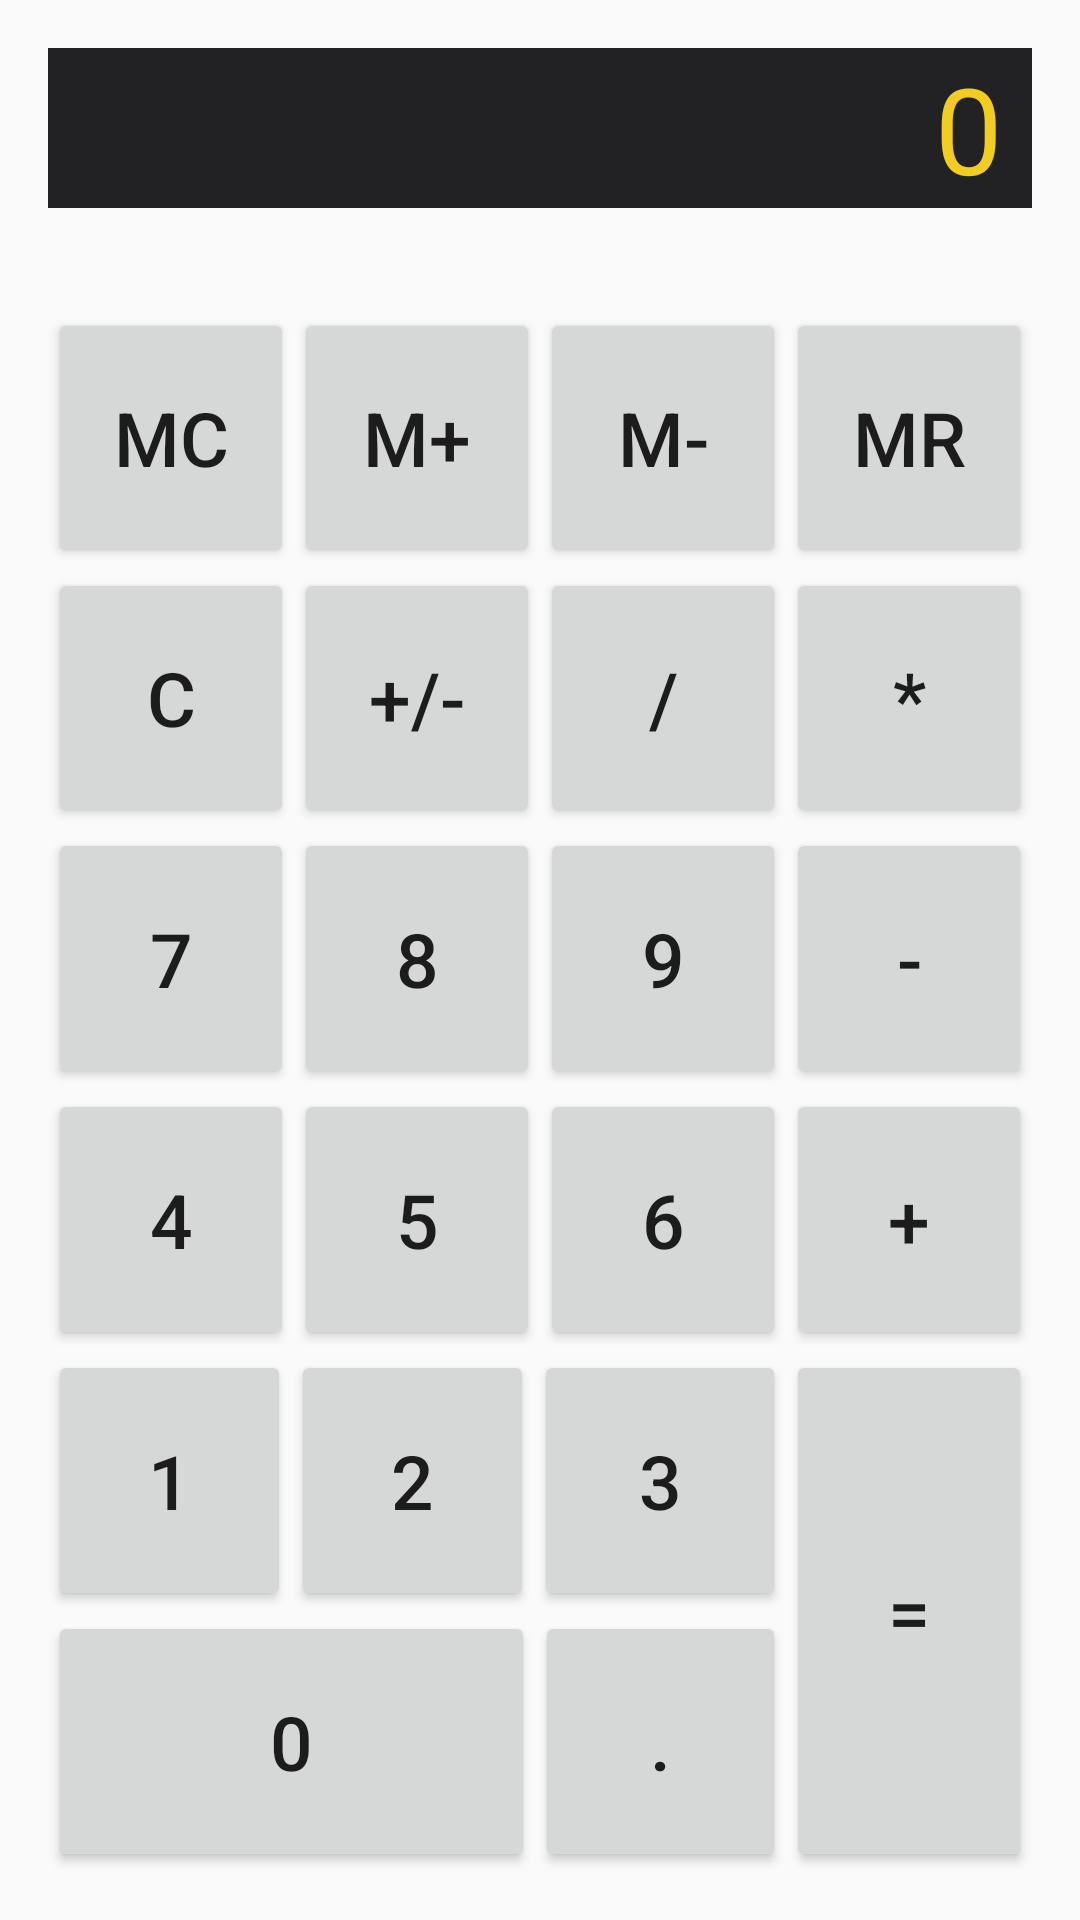

Reconstruct the res/layout file that produces this screen, plus the resources it refers to.
<!-- AndroidManifest.xml: application theme AppTheme -->
<!-- res/layout/activity_calculator.xml -->
<LinearLayout xmlns:android="http://schemas.android.com/apk/res/android"
    android:id="@+id/functionPad"
    android:layout_width="match_parent"
    android:layout_height="match_parent"
    android:layout_gravity="center"
    android:orientation="vertical"
    android:paddingBottom="@dimen/activity_vertical_margin"
    android:paddingLeft="@dimen/activity_horizontal_margin"
    android:paddingRight="@dimen/activity_horizontal_margin"
    android:paddingTop="@dimen/activity_vertical_margin"
     >
 
    <LinearLayout
        android:id="@+id/row1"
        android:layout_width="match_parent"
        android:layout_height="0dp"
        android:layout_weight=".12" >
 
        <TextView
            android:id="@+id/textView1"
            android:layout_width="match_parent"
            android:layout_height="wrap_content"
            android:gravity="right"
            android:maxLines="1"
            android:paddingLeft="10dp"
            android:paddingRight="10dp"
            android:text="0"
            android:textAppearance="?android:attr/textAppearanceLarge"
            android:textSize="40sp"
            android:background="#222124"
            android:textColor="#f1cc21" />
    </LinearLayout>
 
    <LinearLayout
        android:id="@+id/row2"
        android:layout_width="match_parent"
        android:layout_height="0dp"
        android:layout_weight=".12" >
 
        <Button
            android:id="@+id/buttonClearMemory"
            android:layout_width="0dp"
            android:layout_height="match_parent"
            android:layout_weight=".25"
            android:text="@string/buttonClearMemory"
            android:textSize="25sp" />
 
        <Button
            android:id="@+id/buttonAddToMemory"
            android:layout_width="0dp"
            android:layout_height="match_parent"
            android:layout_weight=".25"
            android:text="@string/buttonAddToMemory"
            android:textSize="25sp" />
 
        <Button
            android:id="@+id/buttonSubtractFromMemory"
            android:layout_width="0dp"
            android:layout_height="match_parent"
            android:layout_weight=".25"
            android:text="@string/buttonSubtractFromMemory"
            android:textSize="25sp" />
 
        <Button
            android:id="@+id/buttonRecallMemory"
            android:layout_width="0dp"
            android:layout_height="match_parent"
            android:layout_weight=".25"
            android:text="@string/buttonRecallMemory"
            android:textSize="25sp" />
    </LinearLayout>
 
    <LinearLayout
        android:id="@+id/row3"
        android:layout_width="match_parent"
        android:layout_height="0dp"
        android:layout_weight=".12" >
 
        <Button
            android:id="@+id/buttonClear"
            android:layout_width="0dp"
            android:layout_height="match_parent"
            android:layout_weight=".25"
            android:text="@string/buttonClear"
            android:textSize="25sp" />
 
        <Button
            android:id="@+id/buttonToggleSign"
            android:layout_width="0dp"
            android:layout_height="match_parent"
            android:layout_weight=".25"
            android:text="@string/buttonToggleSign"
            android:textSize="25sp" />
 
        <Button
            android:id="@+id/buttonDivide"
            android:layout_width="0dp"
            android:layout_height="match_parent"
            android:layout_weight=".25"
            android:text="@string/buttonDivide"
            android:textSize="25sp" />
 
        <Button
            android:id="@+id/buttonMultiply"
            android:layout_width="0dp"
            android:layout_height="match_parent"
            android:layout_weight=".25"
            android:text="@string/buttonMultiply"
            android:textSize="25sp" />
    </LinearLayout>
 
    <LinearLayout
        android:id="@+id/row4"
        android:layout_width="match_parent"
        android:layout_height="0dp"
        android:layout_weight=".12" >
 
        <Button
            android:id="@+id/button7"
            android:layout_width="0dp"
            android:layout_height="match_parent"
            android:layout_weight=".25"
            android:text="@string/button7"
            android:textSize="25sp" />
 
        <Button
            android:id="@+id/button8"
            android:layout_width="0dp"
            android:layout_height="match_parent"
            android:layout_weight=".25"
            android:text="@string/button8"
            android:textSize="25sp" />
 
        <Button
            android:id="@+id/button9"
            android:layout_width="0dp"
            android:layout_height="match_parent"
            android:layout_weight=".25"
            android:text="@string/button9"
            android:textSize="25sp" />
 
        <Button
            android:id="@+id/buttonSubtract"
            android:layout_width="0dp"
            android:layout_height="match_parent"
            android:layout_weight=".25"
            android:text="@string/buttonSubtract"
            android:textSize="25sp" />
    </LinearLayout>
 
    <LinearLayout
        android:id="@+id/row5"
        android:layout_width="match_parent"
        android:layout_height="0dp"
        android:layout_weight=".12" >
 
        <Button
            android:id="@+id/button4"
            android:layout_width="0dp"
            android:layout_height="match_parent"
            android:layout_weight=".25"
            android:text="@string/button4"
            android:textSize="25sp" />
 
        <Button
            android:id="@+id/button5"
            android:layout_width="0dp"
            android:layout_height="match_parent"
            android:layout_weight=".25"
            android:text="@string/button5"
            android:textSize="25sp" />
 
        <Button
            android:id="@+id/button6"
            android:layout_width="0dp"
            android:layout_height="match_parent"
            android:layout_weight=".25"
            android:text="@string/button6"
            android:textSize="25sp" />
 
        <Button
            android:id="@+id/buttonAdd"
            android:layout_width="0dp"
            android:layout_height="match_parent"
            android:layout_weight=".25"
            android:text="@string/buttonAdd"
            android:textSize="25sp" />
    </LinearLayout>
 
    <LinearLayout
        android:id="@+id/row6"
        android:layout_width="match_parent"
        android:layout_height="0dp"
        android:layout_weight=".24"
        android:baselineAligned="false" >
 
        <LinearLayout
            android:layout_width="0dp"
            android:layout_height="match_parent"
            android:layout_weight=".75"
            android:orientation="vertical" >
 
            <LinearLayout
                android:id="@+id/linearLayout1"
                android:layout_width="match_parent"
                android:layout_height="0dp"
                android:layout_weight=".50"
                android:textSize="25sp" >
 
                <Button
                    android:id="@+id/button1"
                    android:layout_width="0dp"
                    android:layout_height="match_parent"
                    android:layout_weight=".33"
                    android:text="@string/button1"
                    android:textSize="25sp" />
 
                <Button
                    android:id="@+id/button2"
                    android:layout_width="0dp"
                    android:layout_height="match_parent"
                    android:layout_weight=".33"
                    android:text="@string/button2"
                    android:textSize="25sp" />
 
                <Button
                    android:id="@+id/button3"
                    android:layout_width="0dp"
                    android:layout_height="match_parent"
                    android:layout_weight=".34"
                    android:text="@string/button3"
                    android:textSize="25sp" />
            </LinearLayout>
 
            <LinearLayout
                android:id="@+id/linearLayout2"
                android:layout_width="match_parent"
                android:layout_height="0dp"
                android:layout_weight=".50" >
 
                <Button
                    android:id="@+id/button0"
                    android:layout_width="0dp"
                    android:layout_height="match_parent"
                    android:layout_weight=".66"
                    android:text="@string/button0"
                    android:textSize="25sp" />
 
                <Button
                    android:id="@+id/buttonDecimalPoint"
                    android:layout_width="0dp"
                    android:layout_height="match_parent"
                    android:layout_weight=".34"
                    android:text="@string/buttonDecimalPoint"
                    android:textSize="25sp" />
            </LinearLayout>
        </LinearLayout>
 
        <Button
            android:id="@+id/buttonEquals"
            android:layout_width="0dp"
            android:layout_height="match_parent"
            android:layout_weight=".25"
            android:text="@string/buttonEquals"
            android:textSize="25sp" />
    </LinearLayout>
 
</LinearLayout>
<!-- resources referenced by this layout -->
<resources>
  <dimen name="activity_horizontal_margin">16dp</dimen>
  <dimen name="activity_vertical_margin">16dp</dimen>
  <string name="button0">0</string>
  <string name="button1">1</string>
  <string name="button2">2</string>
  <string name="button3">3</string>
  <string name="button4">4</string>
  <string name="button5">5</string>
  <string name="button6">6</string>
  <string name="button7">7</string>
  <string name="button8">8</string>
  <string name="button9">9</string>
  <string name="buttonAdd">+</string>
  <string name="buttonAddToMemory">M+</string>
  <string name="buttonClear">C</string>
  <string name="buttonClearMemory">MC</string>
  <string name="buttonDecimalPoint">.</string>
  <string name="buttonDivide">/</string>
  <string name="buttonEquals">=</string>
  <string name="buttonMultiply">*</string>
  <string name="buttonRecallMemory">MR</string>
  <string name="buttonSubtract">-</string>
  <string name="buttonSubtractFromMemory">M-</string>
  <string name="buttonToggleSign">+/-</string>
  <style name="AppTheme" parent="AppTheme.Base">
          
      </style>
  <style name="AppTheme.Base" parent="Theme.AppCompat.Light.NoActionBar">
  
          <item name="colorPrimary">@color/primary</item>
          <item name="colorPrimaryDark">@color/primary_dark</item>
          <item name="colorAccent">@color/accent</item>
      </style>
  <color name="primary">#009688</color>
  <color name="primary_dark">#00796B</color>
  <color name="accent">#ff9800</color>
</resources>
